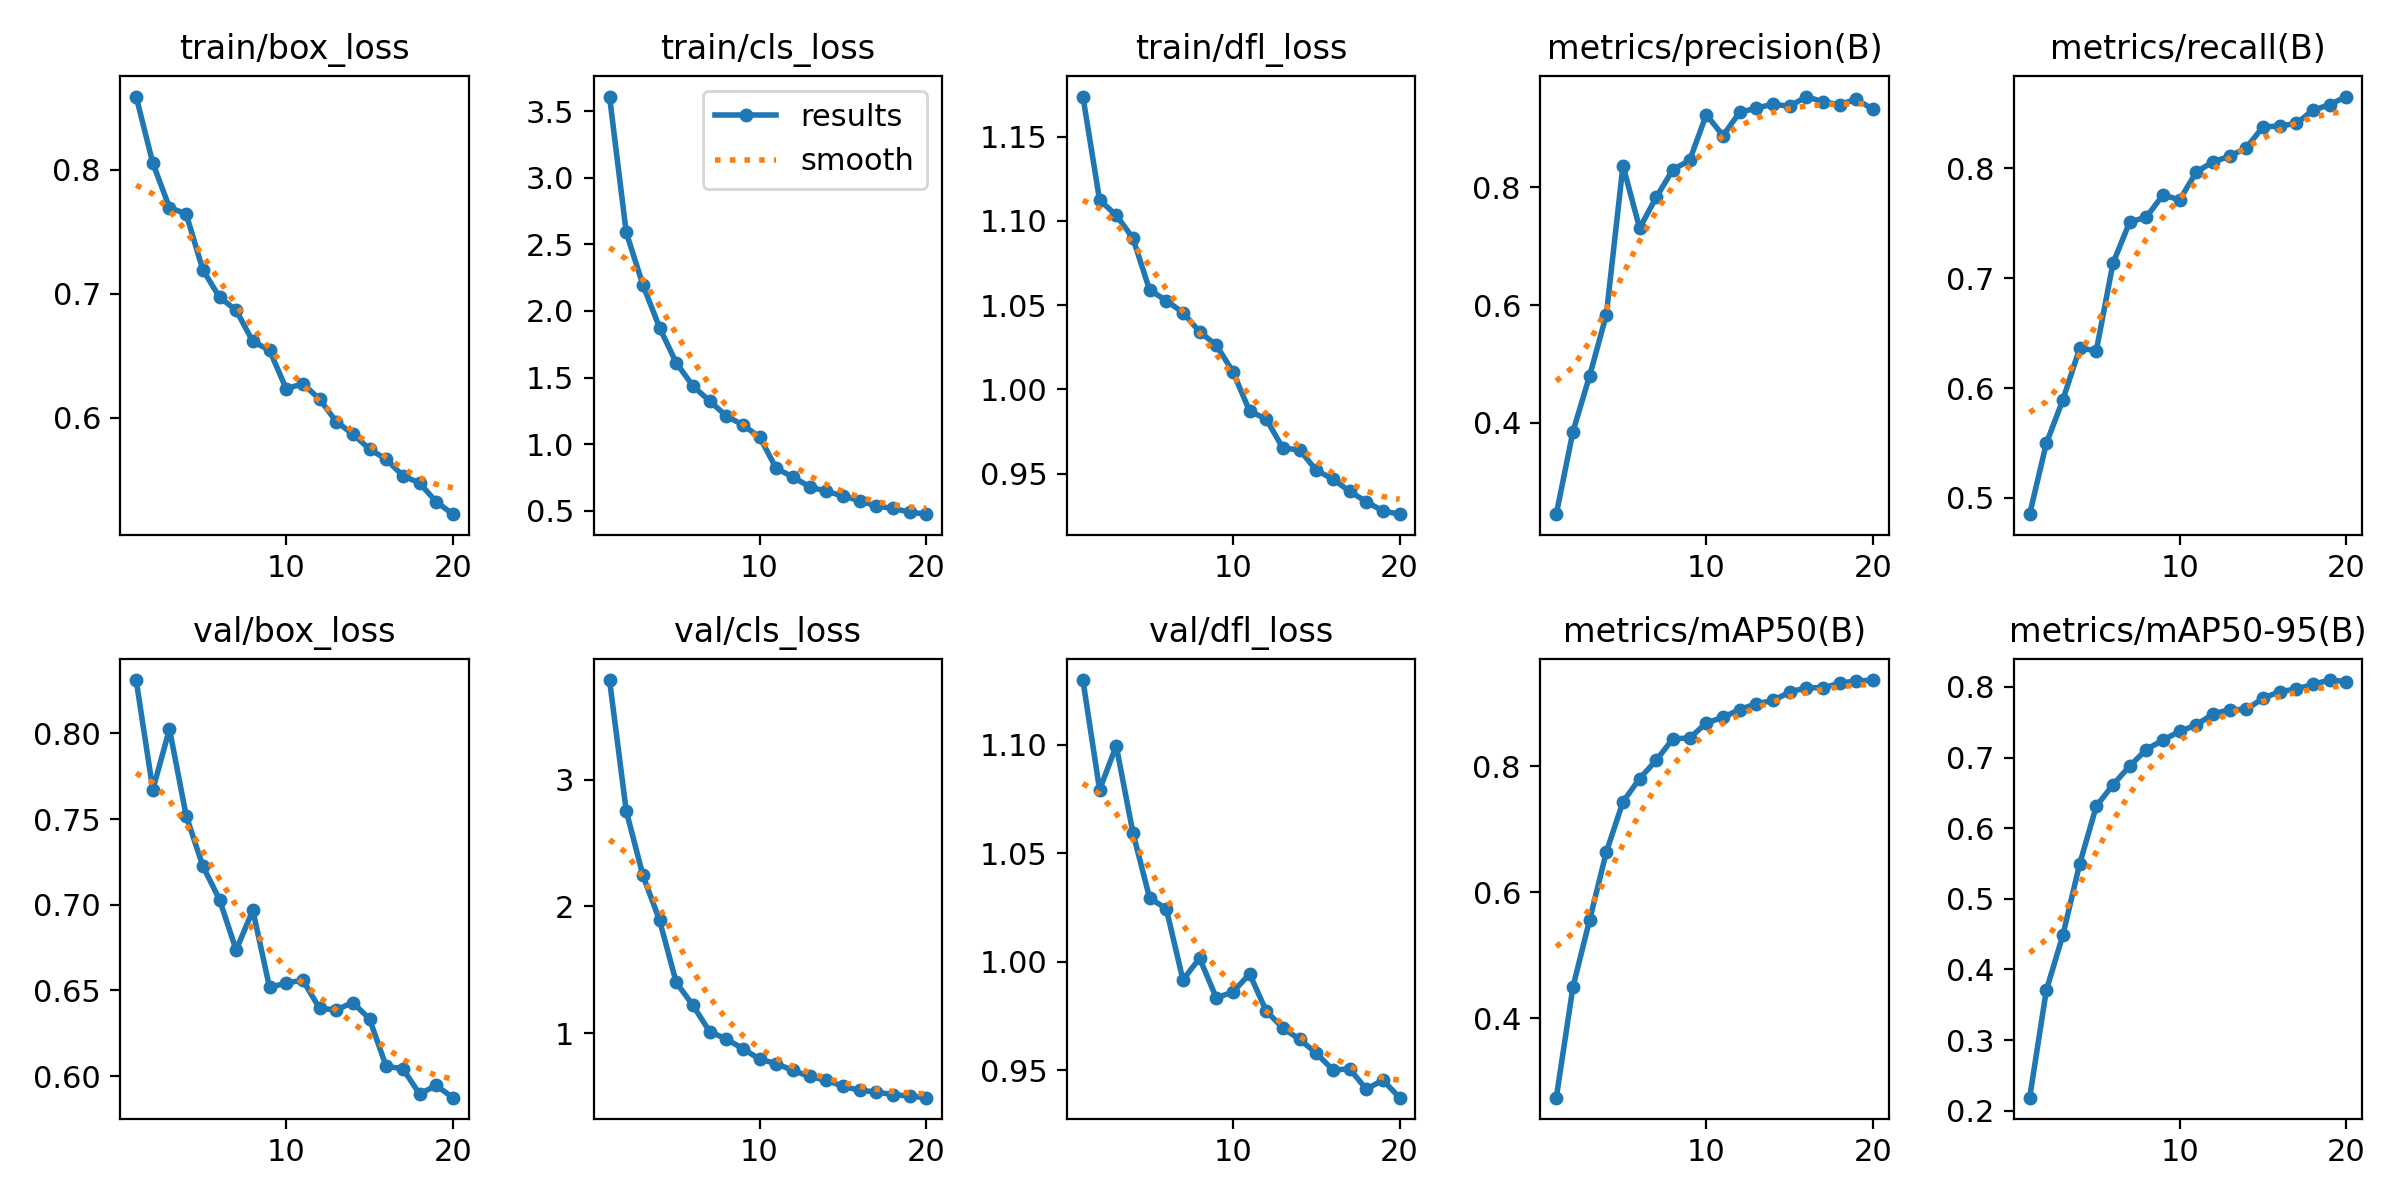

The file beside this chart, header and first rows:
epoch, time, train/box_loss, train/cls_loss, train/dfl_loss, metrics/precision(B), metrics/recall(B), metrics/mAP50(B), metrics/mAP50-95(B), val/box_loss, val/cls_loss, val/dfl_loss, lr/pg0, lr/pg1, lr/pg2
1, 154.4, 0.8591, 3.608, 1.174, 0.2451, 0.4853, 0.2736, 0.2185, 0.8312, 3.784, 1.13, 0.0001749, 0.0001749, 0.0001749
2, 306.7, 0.8054, 2.591, 1.112, 0.3853, 0.5496, 0.4495, 0.3705, 0.7672, 2.754, 1.079, 0.0003329, 0.0003329, 0.0003329
3, 551.8, 0.7695, 2.196, 1.103, 0.4799, 0.5896, 0.5558, 0.4493, 0.8026, 2.245, 1.099, 0.0004736, 0.0004736, 0.0004736
4, 702.3, 0.7644, 1.876, 1.09, 0.5834, 0.6361, 0.6633, 0.5494, 0.7519, 1.891, 1.059, 0.0004479, 0.0004479, 0.0004479
5, 853.2, 0.7193, 1.611, 1.059, 0.8369, 0.6341, 0.7432, 0.6312, 0.7227, 1.4, 1.029, 0.0004219, 0.0004219, 0.0004219
6, 1004, 0.6972, 1.438, 1.053, 0.7306, 0.7135, 0.7802, 0.6614, 0.703, 1.221, 1.024, 0.0003958, 0.0003958, 0.0003958
7, 1155, 0.6867, 1.325, 1.046, 0.7834, 0.7509, 0.8094, 0.688, 0.6736, 1.013, 0.9917, 0.0003698, 0.0003698, 0.0003698
8, 1307, 0.6615, 1.213, 1.034, 0.8302, 0.7555, 0.8435, 0.7114, 0.6968, 0.9539, 1.002, 0.0003437, 0.0003437, 0.0003437
9, 1458, 0.6545, 1.144, 1.026, 0.8458, 0.7756, 0.8445, 0.7248, 0.6519, 0.8781, 0.9834, 0.0003177, 0.0003177, 0.0003177
10, 1610, 0.6233, 1.055, 1.011, 0.9236, 0.7712, 0.8685, 0.737, 0.6543, 0.7954, 0.986, 0.0002917, 0.0002917, 0.0002917
11, 1761, 0.6274, 0.8195, 0.9871, 0.8877, 0.7965, 0.8774, 0.7462, 0.656, 0.7601, 0.9944, 0.0002656, 0.0002656, 0.0002656
12, 1912, 0.615, 0.7546, 0.9824, 0.9274, 0.8058, 0.8898, 0.7617, 0.6395, 0.7059, 0.9772, 0.0002396, 0.0002396, 0.0002396
13, 2064, 0.5968, 0.6812, 0.9651, 0.9344, 0.8107, 0.8989, 0.7678, 0.6387, 0.6589, 0.9694, 0.0002136, 0.0002136, 0.0002136
14, 2215, 0.5867, 0.647, 0.9642, 0.9414, 0.8186, 0.9042, 0.7681, 0.6429, 0.6293, 0.9642, 0.0001875, 0.0001875, 0.0001875
15, 2366, 0.5746, 0.6125, 0.952, 0.9375, 0.8376, 0.9173, 0.784, 0.6334, 0.5814, 0.9579, 0.0001615, 0.0001615, 0.0001615
16, 2517, 0.5664, 0.5763, 0.9468, 0.9542, 0.8383, 0.9245, 0.7933, 0.6057, 0.5497, 0.95, 0.0001354, 0.0001354, 0.0001354
17, 2668, 0.5531, 0.5366, 0.9395, 0.9451, 0.8407, 0.9243, 0.7969, 0.6044, 0.5361, 0.9506, 0.0001094, 0.0001094, 0.0001094
18, 2820, 0.5472, 0.5187, 0.9334, 0.9404, 0.8527, 0.9316, 0.8037, 0.5896, 0.5159, 0.9413, 8.3371e-05, 8.3371e-05, 8.3371e-05
19, 2971, 0.5322, 0.4911, 0.9278, 0.9498, 0.8578, 0.9352, 0.8097, 0.5946, 0.5039, 0.9454, 5.7334e-05, 5.7334e-05, 5.7334e-05
20, 3122, 0.5221, 0.4754, 0.926, 0.9323, 0.8651, 0.9366, 0.8075, 0.5874, 0.4916, 0.9373, 3.1297e-05, 3.1297e-05, 3.1297e-05
